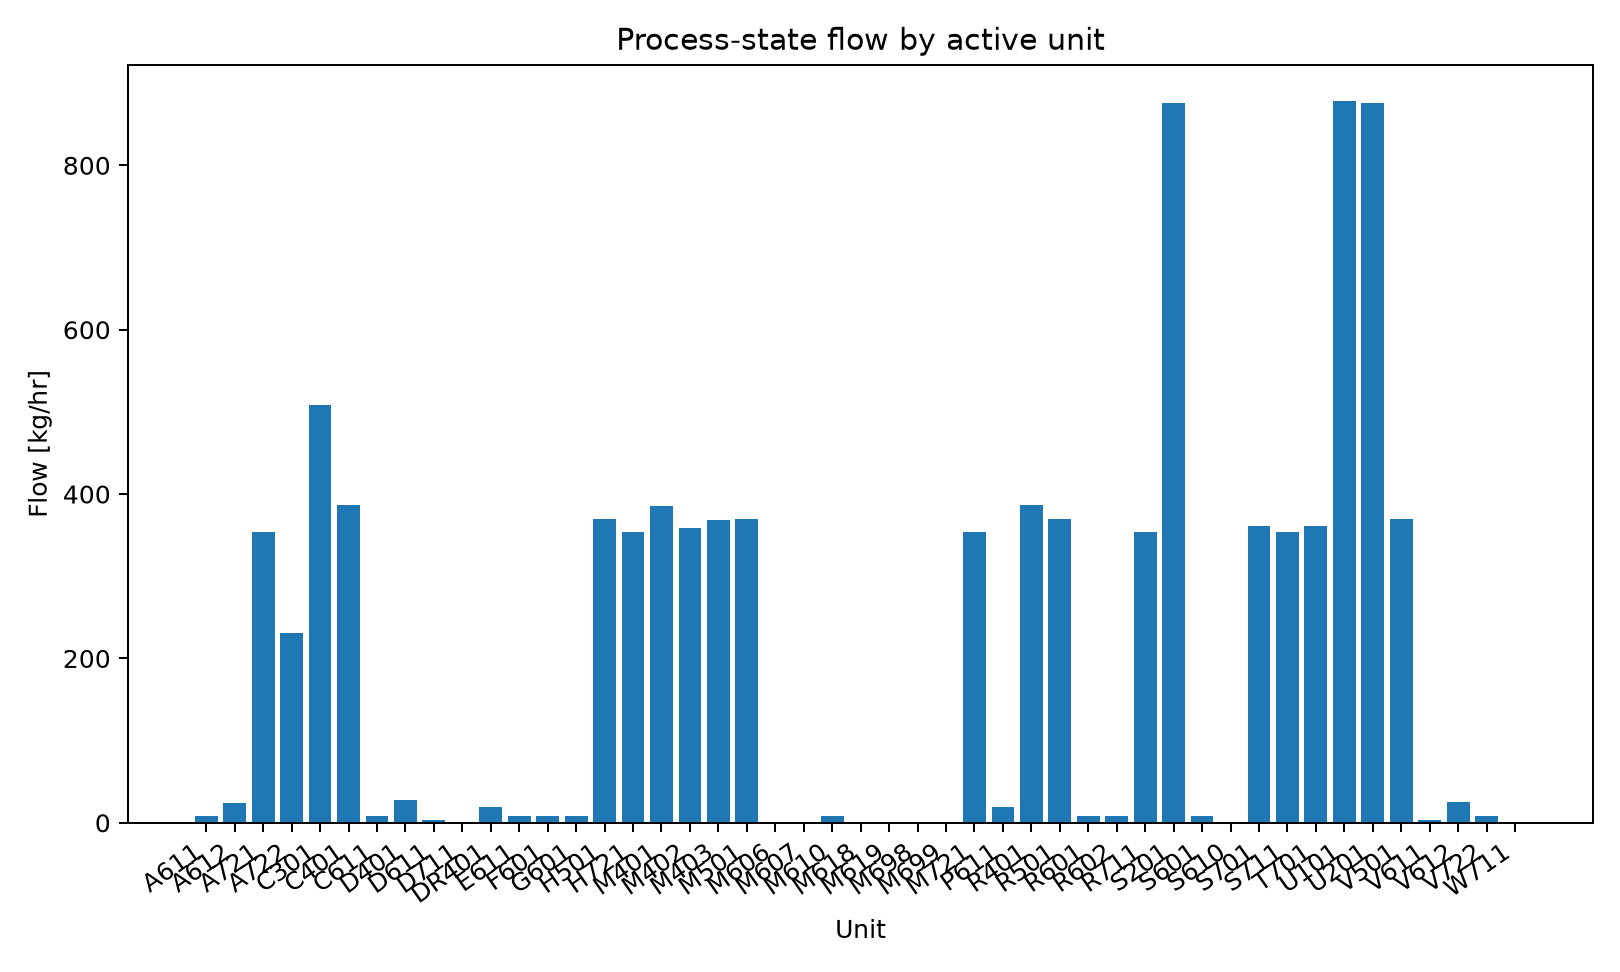

The file beside this chart, header and first rows:
series_id, label, x, y
flow, Flow, A611, 8.538
flow, Flow, A612, 24.3
flow, Flow, A721, 354.4
flow, Flow, A722, 231.1
flow, Flow, C301, 507.8
flow, Flow, C401, 386.9
flow, Flow, C611, 8.538
flow, Flow, D401, 27.92
flow, Flow, D611, 2.987
flow, Flow, D711, 0.1235
flow, Flow, DR401, 18.62
flow, Flow, E611, 8.538
flow, Flow, F601, 7.837
flow, Flow, G601, 7.979
flow, Flow, H501, 369.5
flow, Flow, H721, 354.4
flow, Flow, M401, 385.1
flow, Flow, M402, 359
flow, Flow, M403, 368.3
flow, Flow, M501, 369.5
flow, Flow, M606, 0.1296
flow, Flow, M607, 0.006441
flow, Flow, M610, 7.837
flow, Flow, M618, 0.01737
flow, Flow, M619, 0.1752
flow, Flow, M698, 1.391
flow, Flow, M699, 0.006441
flow, Flow, M721, 354
flow, Flow, P611, 18.66
flow, Flow, R401, 386.9
flow, Flow, R501, 369.5
flow, Flow, R601, 7.849
flow, Flow, R602, 7.849
flow, Flow, R711, 354.1
flow, Flow, S201, 875.5
flow, Flow, S601, 7.979
flow, Flow, S610, 0.8762
flow, Flow, S701, 361.4
flow, Flow, S711, 354.1
flow, Flow, T701, 361.4
flow, Flow, U101, 878.4
flow, Flow, U201, 875.5
flow, Flow, V501, 369.5
flow, Flow, V611, 3.005
flow, Flow, V612, 25.17
flow, Flow, V722, 8.259
flow, Flow, W711, 0.1235
